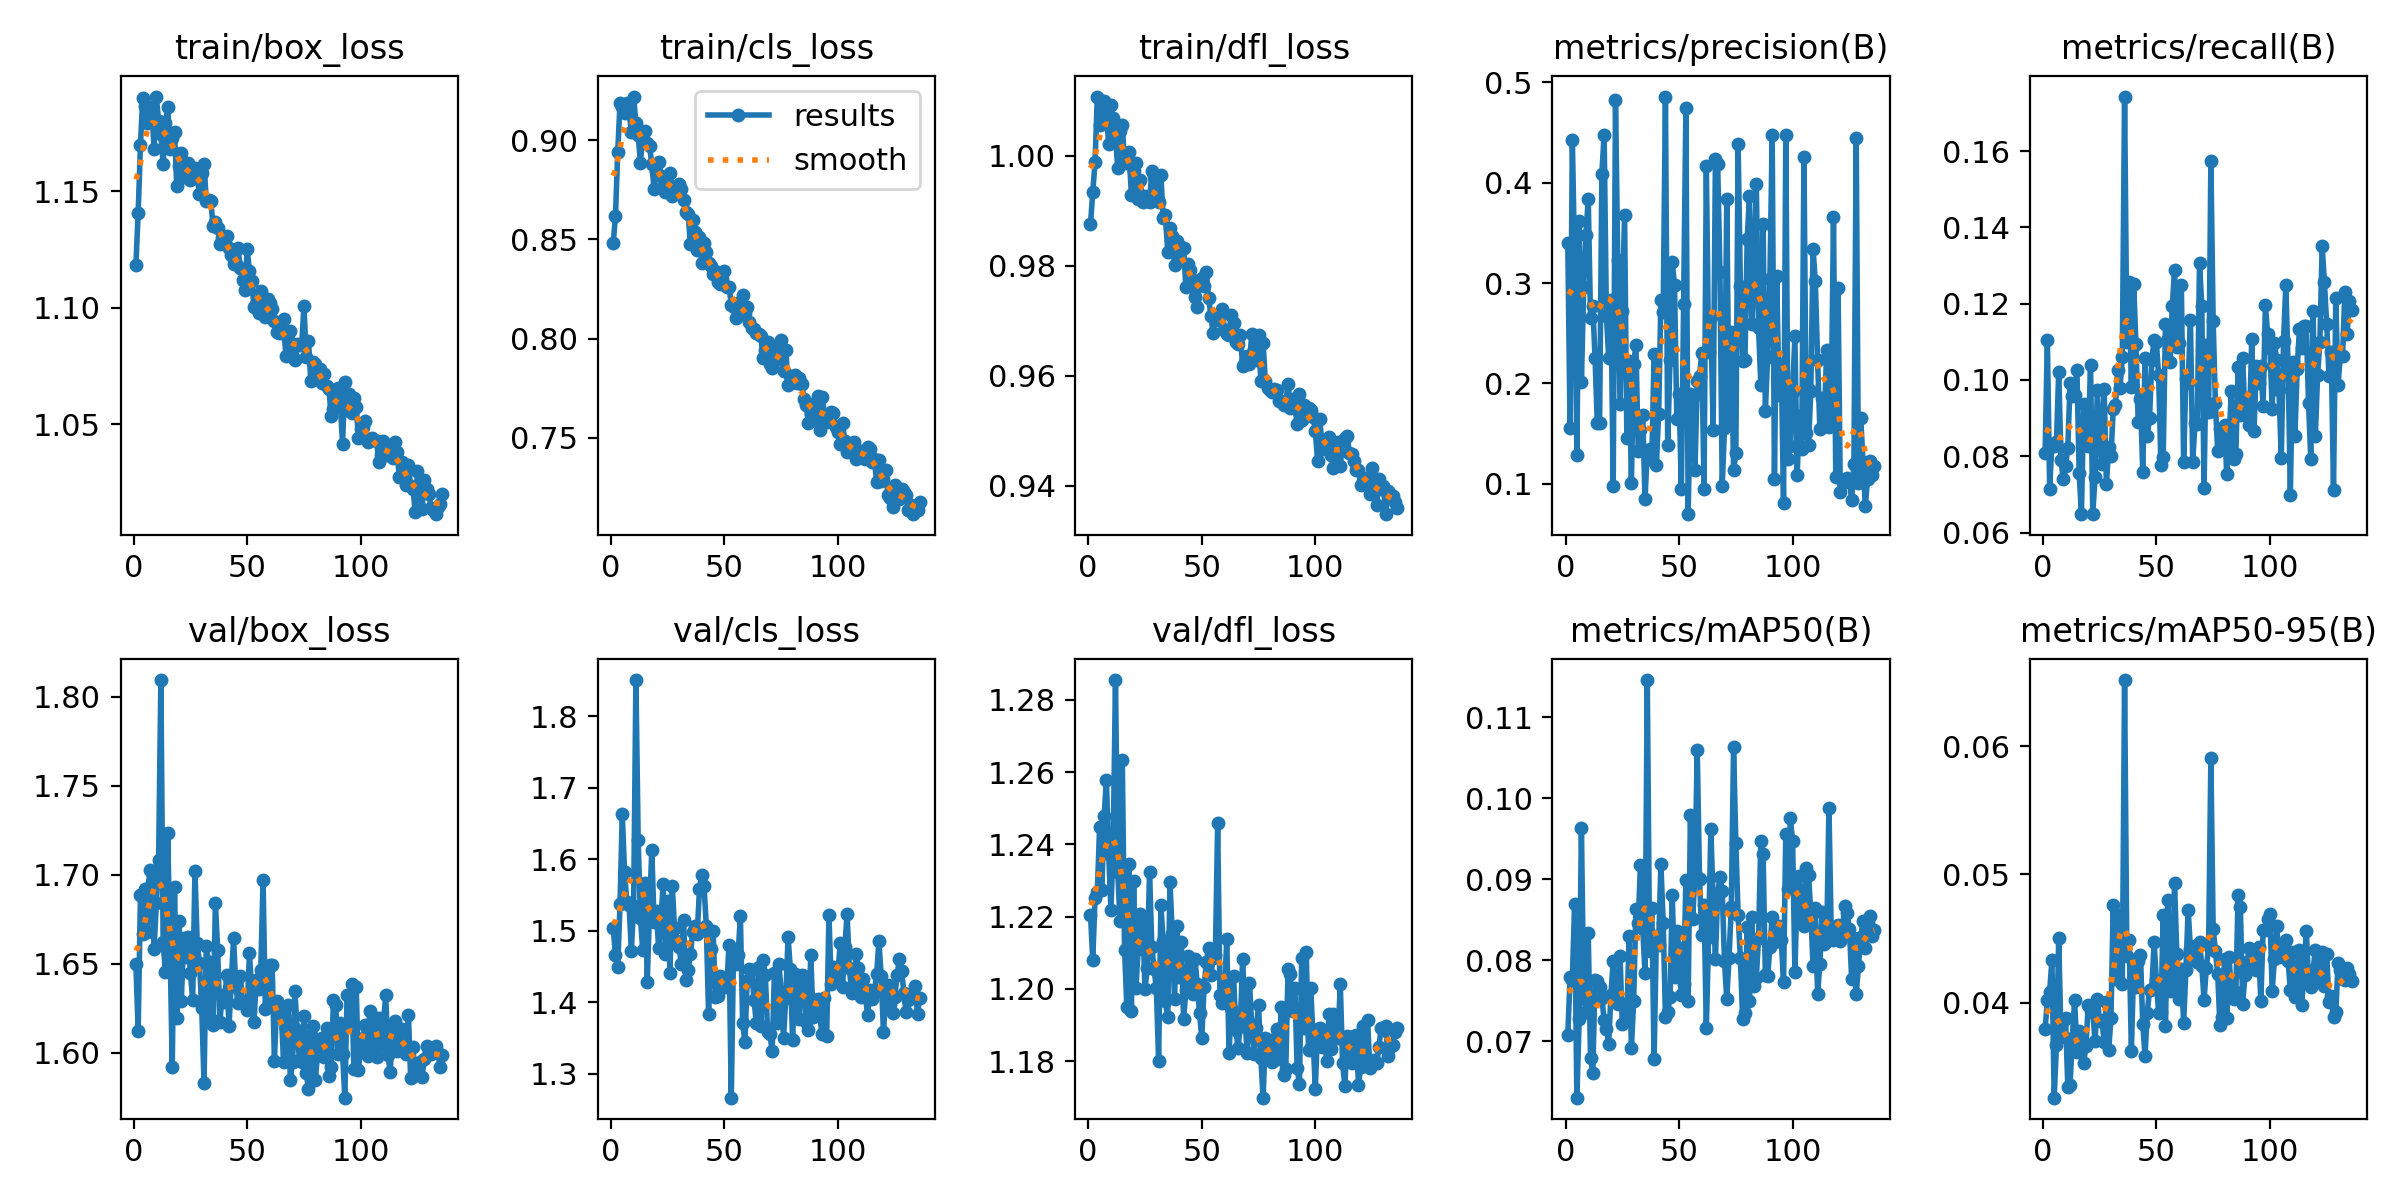

The data file committed next to this chart (first rows):
epoch, train/box_loss, train/cls_loss, train/dfl_loss, metrics/precision(B), metrics/recall(B), metrics/mAP50(B), metrics/mAP50-95(B), val/box_loss, val/cls_loss, val/dfl_loss, lr/pg0, lr/pg1, lr/pg2
1, 1.118, 0.8481, 0.9876, 0.3396, 0.08077, 0.07073, 0.03791, 1.65, 1.504, 1.221, 0.000125, 0.000125, 0.000125
2, 1.141, 0.8619, 0.9934, 0.1551, 0.1105, 0.07794, 0.04019, 1.612, 1.466, 1.208, 0.000252, 0.000252, 0.000252
3, 1.17, 0.8943, 0.9989, 0.4429, 0.07155, 0.0776, 0.04084, 1.689, 1.45, 1.225, 0.0003778, 0.0003778, 0.0003778
4, 1.19, 0.9187, 1.011, 0.3226, 0.08312, 0.08693, 0.04333, 1.667, 1.537, 1.227, 0.0003793, 0.0003793, 0.0003793
5, 1.187, 0.9171, 1.006, 0.1285, 0.08258, 0.06302, 0.03259, 1.692, 1.663, 1.245, 0.0003793, 0.0003793, 0.0003793
6, 1.179, 0.914, 1.007, 0.362, 0.08363, 0.07273, 0.03668, 1.668, 1.583, 1.227, 0.0003774, 0.0003774, 0.0003774
7, 1.185, 0.9188, 1.01, 0.2016, 0.1022, 0.09637, 0.04502, 1.703, 1.541, 1.248, 0.0003755, 0.0003755, 0.0003755
8, 1.186, 0.9142, 1.008, 0.2958, 0.07903, 0.07552, 0.03731, 1.696, 1.536, 1.258, 0.0003736, 0.0003736, 0.0003736
9, 1.168, 0.9043, 1.002, 0.3481, 0.07395, 0.07361, 0.03855, 1.659, 1.472, 1.237, 0.0003717, 0.0003717, 0.0003717
10, 1.191, 0.9221, 1.009, 0.384, 0.07741, 0.08332, 0.03877, 1.684, 1.536, 1.222, 0.0003698, 0.0003698, 0.0003698
11, 1.18, 0.9086, 1.007, 0.2656, 0.08215, 0.06794, 0.03345, 1.708, 1.851, 1.24, 0.0003679, 0.0003679, 0.0003679
12, 1.175, 0.9026, 1.003, 0.2775, 0.09911, 0.06603, 0.0336, 1.81, 1.627, 1.286, 0.0003659, 0.0003659, 0.0003659
13, 1.162, 0.8885, 0.9978, 0.2253, 0.09585, 0.07757, 0.03726, 1.662, 1.518, 1.232, 0.000364, 0.000364, 0.000364
14, 1.179, 0.9031, 1.004, 0.1601, 0.09612, 0.07737, 0.04023, 1.645, 1.473, 1.219, 0.0003621, 0.0003621, 0.0003621
15, 1.186, 0.9046, 1.006, 0.1603, 0.1027, 0.07663, 0.03617, 1.723, 1.567, 1.264, 0.0003602, 0.0003602, 0.0003602
16, 1.168, 0.8988, 0.9987, 0.4091, 0.0756, 0.07538, 0.03782, 1.662, 1.429, 1.211, 0.0003583, 0.0003583, 0.0003583
17, 1.173, 0.8973, 1, 0.4481, 0.06483, 0.07259, 0.03704, 1.592, 1.53, 1.195, 0.0003564, 0.0003564, 0.0003564
18, 1.176, 0.8879, 1.001, 0.2674, 0.09359, 0.07156, 0.03529, 1.693, 1.613, 1.235, 0.0003545, 0.0003545, 0.0003545
19, 1.152, 0.8754, 0.9929, 0.2257, 0.08527, 0.06966, 0.03665, 1.62, 1.513, 1.194, 0.0003526, 0.0003526, 0.0003526
20, 1.161, 0.8847, 0.9972, 0.283, 0.08273, 0.07576, 0.03984, 1.674, 1.528, 1.23, 0.0003507, 0.0003507, 0.0003507
21, 1.167, 0.8893, 0.9986, 0.09796, 0.1041, 0.07994, 0.03936, 1.629, 1.477, 1.2, 0.0003488, 0.0003488, 0.0003488
22, 1.156, 0.8821, 0.9922, 0.4824, 0.06499, 0.07591, 0.03929, 1.665, 1.514, 1.211, 0.0003469, 0.0003469, 0.0003469
23, 1.156, 0.8766, 0.9956, 0.3225, 0.07446, 0.07453, 0.03697, 1.654, 1.565, 1.221, 0.000345, 0.000345, 0.000345
24, 1.162, 0.8739, 0.9917, 0.1794, 0.09739, 0.08057, 0.04031, 1.665, 1.468, 1.219, 0.0003431, 0.0003431, 0.0003431
25, 1.155, 0.8781, 0.9927, 0.2717, 0.08517, 0.07214, 0.03855, 1.645, 1.541, 1.2, 0.0003412, 0.0003412, 0.0003412
26, 1.159, 0.8834, 0.9923, 0.3676, 0.07789, 0.07457, 0.03866, 1.63, 1.442, 1.206, 0.0003393, 0.0003393, 0.0003393
27, 1.16, 0.8719, 0.9917, 0.1457, 0.09774, 0.07268, 0.03692, 1.702, 1.563, 1.232, 0.0003374, 0.0003374, 0.0003374
28, 1.156, 0.8753, 0.9972, 0.2226, 0.07262, 0.08301, 0.04003, 1.662, 1.503, 1.212, 0.0003354, 0.0003354, 0.0003354
29, 1.149, 0.8747, 0.9962, 0.1012, 0.08251, 0.0691, 0.03629, 1.651, 1.486, 1.205, 0.0003335, 0.0003335, 0.0003335
30, 1.158, 0.878, 0.9935, 0.2194, 0.07997, 0.07496, 0.0388, 1.625, 1.478, 1.2, 0.0003316, 0.0003316, 0.0003316
31, 1.162, 0.8753, 0.9917, 0.2386, 0.09237, 0.08633, 0.04765, 1.583, 1.453, 1.18, 0.0003297, 0.0003297, 0.0003297
32, 1.146, 0.87, 0.9965, 0.1328, 0.09354, 0.08462, 0.04185, 1.66, 1.515, 1.223, 0.0003278, 0.0003278, 0.0003278
33, 1.146, 0.8639, 0.9886, 0.1533, 0.1027, 0.09177, 0.04685, 1.651, 1.431, 1.213, 0.0003259, 0.0003259, 0.0003259
34, 1.146, 0.8626, 0.9892, 0.1683, 0.09796, 0.0839, 0.04368, 1.619, 1.445, 1.197, 0.000324, 0.000324, 0.000324
35, 1.135, 0.8475, 0.9826, 0.08487, 0.106, 0.07838, 0.04144, 1.616, 1.467, 1.192, 0.0003221, 0.0003221, 0.0003221
36, 1.137, 0.8599, 0.9869, 0.1322, 0.1743, 0.1146, 0.06515, 1.685, 1.499, 1.23, 0.0003202, 0.0003202, 0.0003202
37, 1.135, 0.8537, 0.9855, 0.1344, 0.1099, 0.0811, 0.04361, 1.658, 1.507, 1.215, 0.0003183, 0.0003183, 0.0003183
38, 1.127, 0.8446, 0.9801, 0.1238, 0.1257, 0.08646, 0.04492, 1.618, 1.496, 1.197, 0.0003164, 0.0003164, 0.0003164
39, 1.13, 0.8511, 0.9846, 0.2288, 0.09814, 0.06775, 0.03625, 1.633, 1.559, 1.218, 0.0003145, 0.0003145, 0.0003145
40, 1.128, 0.838, 0.982, 0.1182, 0.1252, 0.08295, 0.04291, 1.629, 1.579, 1.203, 0.0003126, 0.0003126, 0.0003126
41, 1.131, 0.8483, 0.9834, 0.1697, 0.1095, 0.08187, 0.04122, 1.644, 1.563, 1.213, 0.0003107, 0.0003107, 0.0003107
42, 1.126, 0.8437, 0.9833, 0.2834, 0.08905, 0.0919, 0.04322, 1.615, 1.507, 1.192, 0.0003088, 0.0003088, 0.0003088
43, 1.123, 0.8379, 0.9761, 0.2715, 0.09504, 0.08465, 0.04373, 1.64, 1.384, 1.2, 0.0003069, 0.0003069, 0.0003069
44, 1.119, 0.8365, 0.9804, 0.4859, 0.07591, 0.073, 0.03834, 1.665, 1.474, 1.209, 0.000305, 0.000305, 0.000305
45, 1.119, 0.8324, 0.9793, 0.1385, 0.1056, 0.07366, 0.03587, 1.637, 1.5, 1.204, 0.0003031, 0.0003031, 0.0003031
46, 1.125, 0.8343, 0.9775, 0.2233, 0.08539, 0.0754, 0.03921, 1.628, 1.407, 1.199, 0.0003011, 0.0003011, 0.0003011
47, 1.117, 0.8287, 0.9744, 0.3211, 0.0901, 0.08802, 0.04102, 1.643, 1.409, 1.208, 0.0002992, 0.0002992, 0.0002992
48, 1.112, 0.8275, 0.9725, 0.2981, 0.1053, 0.0779, 0.04104, 1.629, 1.437, 1.201, 0.0002973, 0.0002973, 0.0002973
49, 1.108, 0.83, 0.9773, 0.1648, 0.1105, 0.08365, 0.04469, 1.628, 1.424, 1.193, 0.0002954, 0.0002954, 0.0002954
50, 1.125, 0.8339, 0.9779, 0.1891, 0.1099, 0.0815, 0.04173, 1.624, 1.421, 1.186, 0.0002935, 0.0002935, 0.0002935
51, 1.116, 0.8261, 0.9763, 0.0944, 0.1012, 0.0757, 0.03916, 1.656, 1.421, 1.2, 0.0002916, 0.0002916, 0.0002916
52, 1.112, 0.8262, 0.9789, 0.2788, 0.07777, 0.077, 0.03927, 1.635, 1.481, 1.207, 0.0002897, 0.0002897, 0.0002897
53, 1.1, 0.8172, 0.9741, 0.4741, 0.0798, 0.08989, 0.04682, 1.617, 1.267, 1.211, 0.0002878, 0.0002878, 0.0002878
54, 1.102, 0.8159, 0.9709, 0.06962, 0.1146, 0.07501, 0.0382, 1.641, 1.473, 1.204, 0.0002859, 0.0002859, 0.0002859
55, 1.098, 0.8102, 0.9677, 0.1892, 0.1108, 0.09799, 0.048, 1.636, 1.454, 1.208, 0.000284, 0.000284, 0.000284
56, 1.107, 0.8178, 0.9711, 0.1865, 0.1047, 0.08503, 0.04094, 1.647, 1.467, 1.21, 0.0002821, 0.0002821, 0.0002821
57, 1.102, 0.8176, 0.9701, 0.1139, 0.1194, 0.09078, 0.04161, 1.697, 1.52, 1.246, 0.0002802, 0.0002802, 0.0002802
58, 1.096, 0.822, 0.9715, 0.2022, 0.1288, 0.1059, 0.04935, 1.625, 1.371, 1.198, 0.0002783, 0.0002783, 0.0002783
59, 1.104, 0.8127, 0.9722, 0.2069, 0.1087, 0.09008, 0.04381, 1.626, 1.344, 1.196, 0.0002764, 0.0002764, 0.0002764
60, 1.102, 0.816, 0.9683, 0.2301, 0.1098, 0.08313, 0.04031, 1.65, 1.431, 1.199, 0.0002745, 0.0002745, 0.0002745
... 76 more rows
